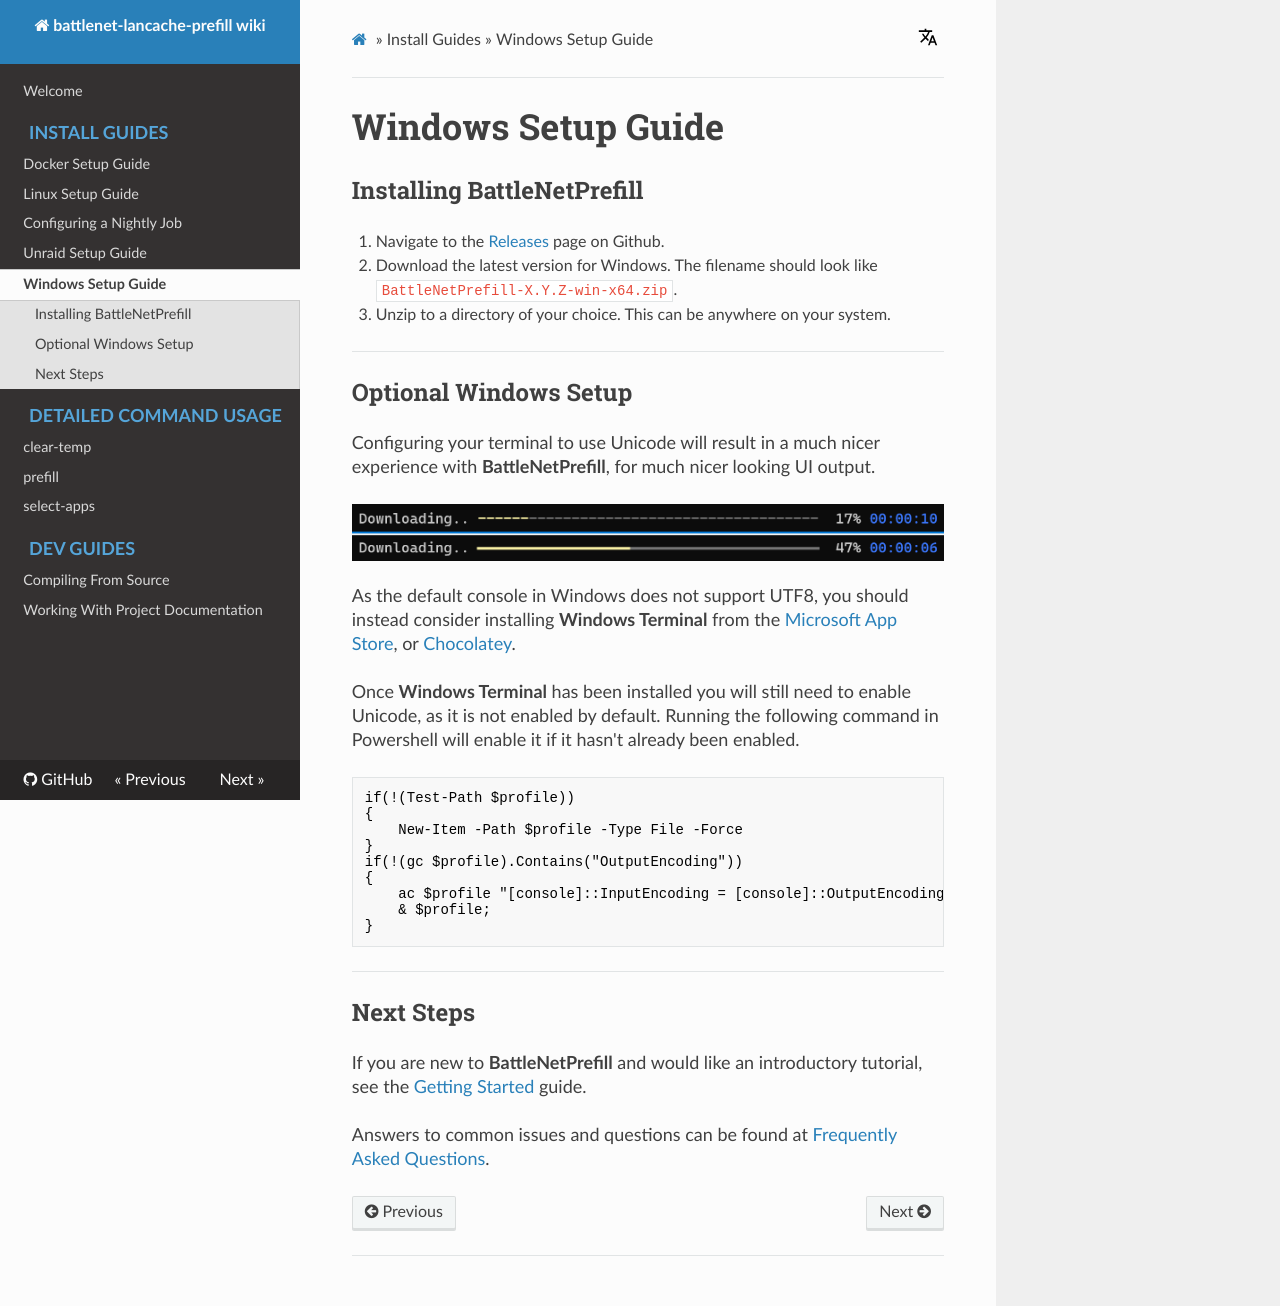

repository: tpill90/battlenet-lancache-prefill · page: install-guides/Windows-Setup-Guide/index.html · generator: mkdocs

# Windows Setup Guide

## Installing {{prefill_name}}

1.  Navigate to the [Releases](https://github.com/tpill90/{{repo_name}}/releases) page on Github.
2.  Download the latest version for Windows.  The filename should look like `{{prefill_name}}-X.Y.Z-win-x64.zip`.
3.  Unzip to a directory of your choice.  This can be anywhere on your system.

---

## Optional Windows Setup

Configuring your terminal to use Unicode will result in a much nicer experience with **{{prefill_name}}**, for much nicer looking UI output.

![UTF8 Comparison](../images/install-guides/ConsoleWithUtf8.png){: style="width:730px"}

As the default console in Windows does not support UTF8, you should instead consider installing **Windows Terminal** from the [Microsoft App Store](https://apps.microsoft.com/store/detail/windows-terminal/9N0DX20HK701), or [Chocolatey](https://community.chocolatey.org/packages/microsoft-windows-terminal).

Once **Windows Terminal** has been installed you will still need to enable Unicode, as it is not enabled by default. Running the following command in Powershell will enable it if it hasn't already been enabled.

```powershell
if(!(Test-Path $profile))
{
    New-Item -Path $profile -Type File -Force
}
if(!(gc $profile).Contains("OutputEncoding")) 
{ 
    ac $profile "[console]::InputEncoding = [console]::OutputEncoding = [System.Text.UTF8Encoding]::new()";
    & $profile; 
}
```

---

## Next Steps

If you are new to **{{prefill_name}}** and would like an introductory tutorial, see the [Getting Started](https://github.com/tpill90/{{repo_name}}#getting-started) guide. 

Answers to common issues and questions can be found at [Frequently Asked Questions](https://github.com/tpill90/{{repo_name}}#frequently-asked-questions).  
